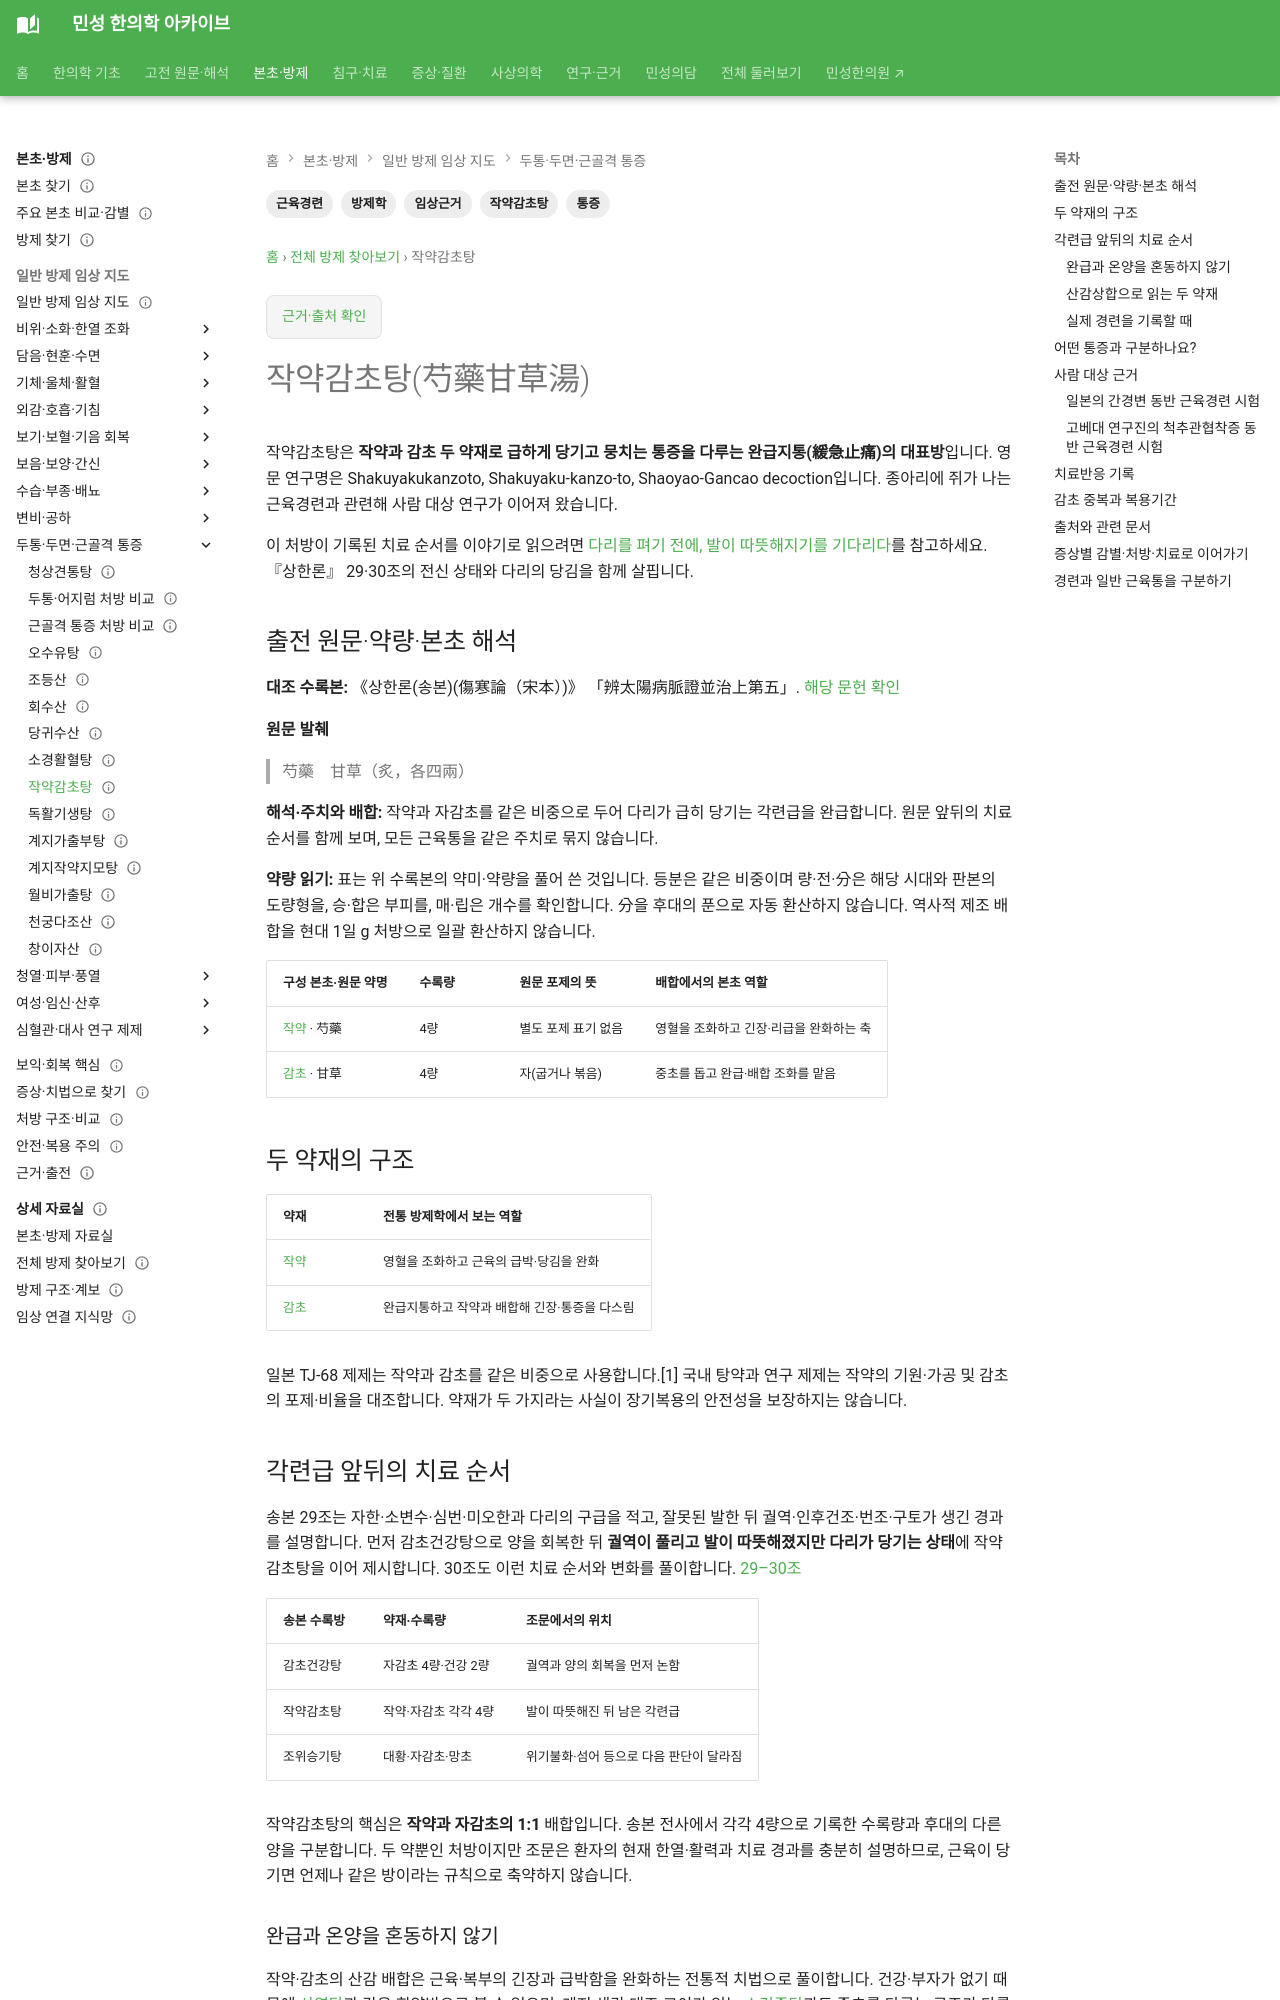

repository: joowon1111/minseong-korean-medicine-wiki · page: formulas/shaoyao-gancao-tang/index.html · generator: mkdocs

---
title: 작약감초탕(芍藥甘草湯)
description: 작약·감초의 완급지통 구조와 근육경련·종아리 쥐의 감별, 임상연구와 감초 중복 복용 주의를 안내합니다.
tags: [방제학, 작약감초탕, 근육경련, 통증, 임상근거]
status: 검토완료
last_reviewed: 2026-09-06
---
# 작약감초탕(芍藥甘草湯)

작약감초탕은 **작약과 감초 두 약재로 급하게 당기고 뭉치는 통증을 다루는 완급지통(緩急止痛)의 대표방**입니다. 영문 연구명은 Shakuyakukanzoto, Shakuyaku-kanzo-to, Shaoyao-Gancao decoction입니다. 종아리에 쥐가 나는 근육경련과 관련해 사람 대상 연구가 이어져 왔습니다.

이 처방이 기록된 치료 순서를 이야기로 읽으려면 [다리를 펴기 전에, 발이 따뜻해지기를 기다리다](../classical-stories/cramps-treatment-order.md)를 참고하세요. 『상한론』 29·30조의 전신 상태와 다리의 당김을 함께 살핍니다.

## 출전 원문·약량·본초 해석 {#source-dose-original}

**대조 수록본:** 《상한론(송본)(傷寒論（宋本）)》 「辨太陽病脈證並治上第五」. [해당 문헌 확인](https://jicheng.tw/tcm/book/傷寒論（宋本）/index.html)

**원문 발췌**

> 芍藥　甘草（炙，各四兩）

**해석·주치와 배합:** 작약과 자감초를 같은 비중으로 두어 다리가 급히 당기는 각련급을 완급합니다. 원문 앞뒤의 치료 순서를 함께 보며, 모든 근육통을 같은 주치로 묶지 않습니다.

**약량 읽기:** 표는 위 수록본의 약미·약량을 풀어 쓴 것입니다. 등분은 같은 비중이며 량·전·分은 해당 시대와 판본의 도량형을, 승·합은 부피를, 매·립은 개수를 확인합니다. 分을 후대의 푼으로 자동 환산하지 않습니다. 역사적 제조 배합을 현대 1일 g 처방으로 일괄 환산하지 않습니다.

| 구성 본초·원문 약명 | 수록량 | 원문 포제의 뜻 | 배합에서의 본초 역할 |
|---|---|---|---|
| [작약](../herbs/white-peony.md) · 芍藥 | 4량 | 별도 포제 표기 없음 | 영혈을 조화하고 긴장·리급을 완화하는 축 |
| [감초](../herbs/licorice.md) · 甘草 | 4량 | 자(굽거나 볶음) | 중초를 돕고 완급·배합 조화를 맡음 |

## 두 약재의 구조

| 약재 | 전통 방제학에서 보는 역할 |
|---|---|
| [작약](../herbs/white-peony.md) | 영혈을 조화하고 근육의 급박·당김을 완화 |
| [감초](../herbs/licorice.md) | 완급지통하고 작약과 배합해 긴장·통증을 다스림 |

일본 TJ-68 제제는 작약과 감초를 같은 비중으로 사용합니다.[1] 국내 탕약과 연구 제제는 작약의 기원·가공 및 감초의 포제·비율을 대조합니다. 약재가 두 가지라는 사실이 장기복용의 안전성을 보장하지는 않습니다.

## 각련급 앞뒤의 치료 순서 {#original-pattern-course}

송본 29조는 자한·소변수·심번·미오한과 다리의 구급을 적고, 잘못된 발한 뒤 궐역·인후건조·번조·구토가 생긴 경과를 설명합니다. 먼저 감초건강탕으로 양을 회복한 뒤 **궐역이 풀리고 발이 따뜻해졌지만 다리가 당기는 상태**에 작약감초탕을 이어 제시합니다. 30조도 이런 치료 순서와 변화를 풀이합니다. [29–30조](../classics/shanghanlun/clauses/taiyang-upper.md#clause-029)

| 송본 수록방 | 약재·수록량 | 조문에서의 위치 |
|---|---|---|
| 감초건강탕 | 자감초 4량·건강 2량 | 궐역과 양의 회복을 먼저 논함 |
| 작약감초탕 | 작약·자감초 각각 4량 | 발이 따뜻해진 뒤 남은 각련급 |
| 조위승기탕 | 대황·자감초·망초 | 위기불화·섬어 등으로 다음 판단이 달라짐 |

작약감초탕의 핵심은 **작약과 자감초의 1:1** 배합입니다. 송본 전사에서 각각 4량으로 기록한 수록량과 후대의 다른 양을 구분합니다. 두 약뿐인 처방이지만 조문은 환자의 현재 한열·활력과 치료 경과를 충분히 설명하므로, 근육이 당기면 언제나 같은 방이라는 규칙으로 축약하지 않습니다.

### 완급과 온양을 혼동하지 않기

작약·감초의 산감 배합은 근육·복부의 긴장과 급박함을 완화하는 전통적 치법으로 풀이합니다. 건강·부자가 없기 때문에 [사역탕](../classics/shanghanlun/clauses/shaoyin.md)과 같은 회양방으로 볼 수 없으며, 계지·생강·대조·교이가 있는 [소건중탕](xiaojianzhong-tang.md)과도 중초를 다루는 구조가 다릅니다. 두 약의 간결함이 모든 통증 원인을 포괄한다는 뜻은 아닙니다.
